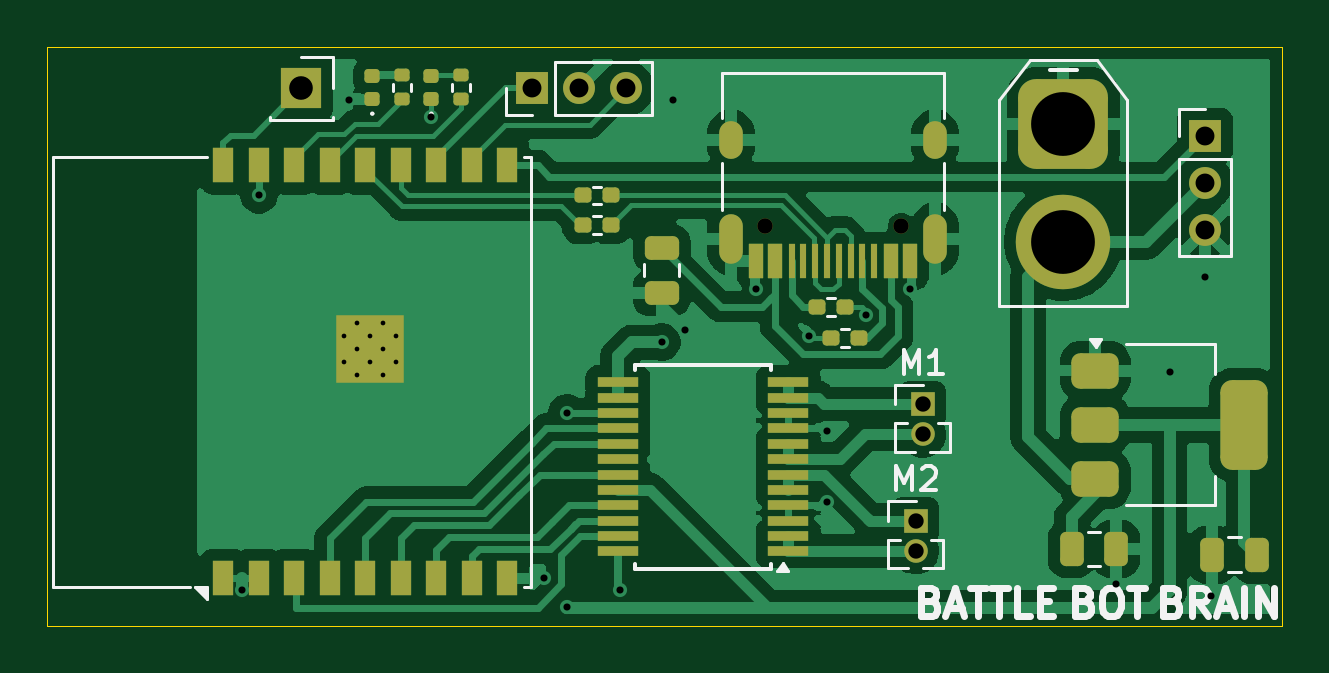
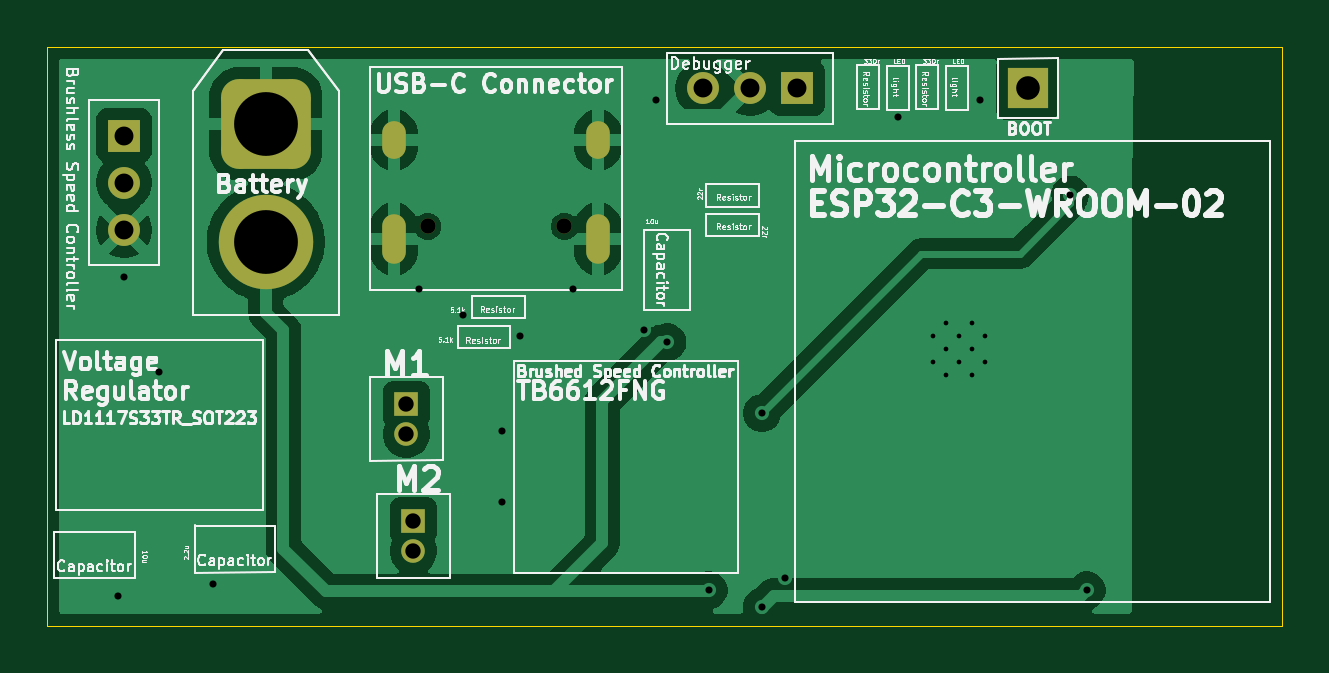
Circuit board: 11 layer files. Board 52.2 x 24.5 mm.
- bottom_copper: Battle_Bot_Mind-B_Cu.gbl (42234 bytes)
- bottom_mask: Battle_Bot_Mind-B_Mask.gbs (2005 bytes)
- paste: Battle_Bot_Mind-B_Paste.gbp (458 bytes)
- bottom_silk: Battle_Bot_Mind-B_Silkscreen.gbo (144406 bytes)
- outline: Battle_Bot_Mind-Edge_Cuts.gm1 (684 bytes)
- top_copper: Battle_Bot_Mind-F_Cu.gtl (81178 bytes)
- top_mask: Battle_Bot_Mind-F_Mask.gts (5892 bytes)
- paste: Battle_Bot_Mind-F_Paste.gtp (4773 bytes)
- top_silk: Battle_Bot_Mind-F_Silkscreen.gto (12104 bytes)
- drill: Battle_Bot_Mind-NPTH.drl (361 bytes)
- drill: Battle_Bot_Mind-PTH.drl (1541 bytes)

=== bottom_copper: Battle_Bot_Mind-B_Cu.gbl (42234 bytes, source omitted) ===
=== bottom_mask: Battle_Bot_Mind-B_Mask.gbs (2005 bytes, source withheld) ===
=== paste: Battle_Bot_Mind-B_Paste.gbp ===
%TF.GenerationSoftware,KiCad,Pcbnew,9.0.3*%
%TF.CreationDate,2025-08-05T23:38:35-05:00*%
%TF.ProjectId,Battle_Bot_Mind,42617474-6c65-45f4-926f-745f4d696e64,rev?*%
%TF.SameCoordinates,Original*%
%TF.FileFunction,Paste,Bot*%
%TF.FilePolarity,Positive*%
%FSLAX46Y46*%
G04 Gerber Fmt 4.6, Leading zero omitted, Abs format (unit mm)*
G04 Created by KiCad (PCBNEW 9.0.3) date 2025-08-05 23:38:35*
%MOMM*%
%LPD*%
G01*
G04 APERTURE LIST*
G04 APERTURE END LIST*
M02*

=== bottom_silk: Battle_Bot_Mind-B_Silkscreen.gbo (144406 bytes, source omitted) ===
=== outline: Battle_Bot_Mind-Edge_Cuts.gm1 ===
%TF.GenerationSoftware,KiCad,Pcbnew,9.0.3*%
%TF.CreationDate,2025-08-05T23:38:35-05:00*%
%TF.ProjectId,Battle_Bot_Mind,42617474-6c65-45f4-926f-745f4d696e64,rev?*%
%TF.SameCoordinates,Original*%
%TF.FileFunction,Profile,NP*%
%FSLAX46Y46*%
G04 Gerber Fmt 4.6, Leading zero omitted, Abs format (unit mm)*
G04 Created by KiCad (PCBNEW 9.0.3) date 2025-08-05 23:38:35*
%MOMM*%
%LPD*%
G01*
G04 APERTURE LIST*
%TA.AperFunction,Profile*%
%ADD10C,0.050000*%
%TD*%
G04 APERTURE END LIST*
D10*
X152000000Y-70500000D02*
X99750000Y-70500000D01*
X99750000Y-70500000D02*
X99750000Y-95000000D01*
X152000000Y-70500000D02*
X152000000Y-95000000D01*
X152000000Y-95000000D02*
X99750000Y-95000000D01*
M02*

=== top_copper: Battle_Bot_Mind-F_Cu.gtl (81178 bytes, source omitted) ===
=== top_mask: Battle_Bot_Mind-F_Mask.gts ===
%TF.GenerationSoftware,KiCad,Pcbnew,9.0.3*%
%TF.CreationDate,2025-08-05T23:38:35-05:00*%
%TF.ProjectId,Battle_Bot_Mind,42617474-6c65-45f4-926f-745f4d696e64,rev?*%
%TF.SameCoordinates,Original*%
%TF.FileFunction,Soldermask,Top*%
%TF.FilePolarity,Negative*%
%FSLAX46Y46*%
G04 Gerber Fmt 4.6, Leading zero omitted, Abs format (unit mm)*
G04 Created by KiCad (PCBNEW 9.0.3) date 2025-08-05 23:38:35*
%MOMM*%
%LPD*%
G01*
G04 APERTURE LIST*
G04 Aperture macros list*
%AMRoundRect*
0 Rectangle with rounded corners*
0 $1 Rounding radius*
0 $2 $3 $4 $5 $6 $7 $8 $9 X,Y pos of 4 corners*
0 Add a 4 corners polygon primitive as box body*
4,1,4,$2,$3,$4,$5,$6,$7,$8,$9,$2,$3,0*
0 Add four circle primitives for the rounded corners*
1,1,$1+$1,$2,$3*
1,1,$1+$1,$4,$5*
1,1,$1+$1,$6,$7*
1,1,$1+$1,$8,$9*
0 Add four rect primitives between the rounded corners*
20,1,$1+$1,$2,$3,$4,$5,0*
20,1,$1+$1,$4,$5,$6,$7,0*
20,1,$1+$1,$6,$7,$8,$9,0*
20,1,$1+$1,$8,$9,$2,$3,0*%
G04 Aperture macros list end*
%ADD10RoundRect,0.760000X-1.140000X1.140000X-1.140000X-1.140000X1.140000X-1.140000X1.140000X1.140000X0*%
%ADD11C,4.000000*%
%ADD12R,0.900000X1.500000*%
%ADD13C,0.600000*%
%ADD14R,2.900000X2.900000*%
%ADD15R,1.700000X1.700000*%
%ADD16RoundRect,0.135000X0.185000X-0.135000X0.185000X0.135000X-0.185000X0.135000X-0.185000X-0.135000X0*%
%ADD17RoundRect,0.160000X0.197500X0.160000X-0.197500X0.160000X-0.197500X-0.160000X0.197500X-0.160000X0*%
%ADD18R,1.350000X1.350000*%
%ADD19C,1.350000*%
%ADD20RoundRect,0.160000X-0.197500X-0.160000X0.197500X-0.160000X0.197500X0.160000X-0.197500X0.160000X0*%
%ADD21R,1.000000X1.000000*%
%ADD22C,1.000000*%
%ADD23C,0.650000*%
%ADD24R,0.600000X1.450000*%
%ADD25R,0.300000X1.450000*%
%ADD26O,1.000000X2.100000*%
%ADD27O,1.000000X1.600000*%
%ADD28RoundRect,0.147500X0.172500X-0.147500X0.172500X0.147500X-0.172500X0.147500X-0.172500X-0.147500X0*%
%ADD29RoundRect,0.250000X-0.475000X0.250000X-0.475000X-0.250000X0.475000X-0.250000X0.475000X0.250000X0*%
%ADD30R,1.750000X0.450000*%
%ADD31RoundRect,0.375000X-0.625000X-0.375000X0.625000X-0.375000X0.625000X0.375000X-0.625000X0.375000X0*%
%ADD32RoundRect,0.500000X-0.500000X-1.400000X0.500000X-1.400000X0.500000X1.400000X-0.500000X1.400000X0*%
%ADD33RoundRect,0.250000X-0.250000X-0.475000X0.250000X-0.475000X0.250000X0.475000X-0.250000X0.475000X0*%
%ADD34RoundRect,0.250000X0.250000X0.475000X-0.250000X0.475000X-0.250000X-0.475000X0.250000X-0.475000X0*%
G04 APERTURE END LIST*
D10*
%TO.C,J2*%
X142750000Y-73750000D03*
D11*
X142750000Y-78750000D03*
%TD*%
D12*
%TO.C,U1*%
X107200000Y-93000000D03*
X108700000Y-93000000D03*
X110200000Y-93000000D03*
X111700000Y-93000000D03*
X113200000Y-93000000D03*
X114700000Y-93000000D03*
X116200000Y-93000000D03*
X117700000Y-93000000D03*
X119200000Y-93000000D03*
X119200000Y-75500000D03*
X117700000Y-75500000D03*
X116200000Y-75500000D03*
X114700000Y-75500000D03*
X113200000Y-75500000D03*
X111700000Y-75500000D03*
X110200000Y-75500000D03*
X108700000Y-75500000D03*
X107200000Y-75500000D03*
D13*
X112850000Y-84390000D03*
X113950000Y-84390000D03*
X112300000Y-83840000D03*
X113400000Y-83840000D03*
X114500000Y-83840000D03*
X112850000Y-83290000D03*
D14*
X113400000Y-83290000D03*
D13*
X113950000Y-83290000D03*
X112300000Y-82740000D03*
X113400000Y-82740000D03*
X114500000Y-82740000D03*
X112850000Y-82190000D03*
X113950000Y-82190000D03*
%TD*%
D15*
%TO.C,J4*%
X110500000Y-72250000D03*
%TD*%
D16*
%TO.C,R4*%
X114750000Y-72720000D03*
X114750000Y-71700000D03*
%TD*%
D17*
%TO.C,R6*%
X123597500Y-76788000D03*
X122402500Y-76788000D03*
%TD*%
D18*
%TO.C,DBG1*%
X120250000Y-72250000D03*
D19*
X122250000Y-72250000D03*
X124250000Y-72250000D03*
%TD*%
D17*
%TO.C,R5*%
X123597500Y-78038000D03*
X122402500Y-78038000D03*
%TD*%
D20*
%TO.C,R1*%
X132902500Y-82810000D03*
X134097500Y-82810000D03*
%TD*%
D21*
%TO.C,M2*%
X136500000Y-90550000D03*
D22*
X136500000Y-91820000D03*
%TD*%
D23*
%TO.C,J1*%
X135890000Y-78100000D03*
X130110000Y-78100000D03*
D24*
X136250000Y-79545000D03*
X135450000Y-79545000D03*
D25*
X134250000Y-79545000D03*
X133250000Y-79545000D03*
X132750000Y-79545000D03*
X131750000Y-79545000D03*
D24*
X130550000Y-79545000D03*
X129750000Y-79545000D03*
X129750000Y-79545000D03*
X130550000Y-79545000D03*
D25*
X131250000Y-79545000D03*
X132250000Y-79545000D03*
X133750000Y-79545000D03*
X134750000Y-79545000D03*
D24*
X135450000Y-79545000D03*
X136250000Y-79545000D03*
D26*
X137320000Y-78630000D03*
D27*
X137320000Y-74450000D03*
D26*
X128680000Y-78630000D03*
D27*
X128680000Y-74450000D03*
%TD*%
D21*
%TO.C,M1*%
X136800000Y-85625000D03*
D22*
X136800000Y-86895000D03*
%TD*%
D28*
%TO.C,D1*%
X116000000Y-72720000D03*
X116000000Y-71750000D03*
%TD*%
D29*
%TO.C,C1*%
X125750000Y-79000000D03*
X125750000Y-80900000D03*
%TD*%
D30*
%TO.C,U2*%
X131100000Y-91850000D03*
X131100000Y-91200000D03*
X131100000Y-90550000D03*
X131100000Y-89900000D03*
X131100000Y-89250000D03*
X131100000Y-88600000D03*
X131100000Y-87950000D03*
X131100000Y-87300000D03*
X131100000Y-86650000D03*
X131100000Y-86000000D03*
X131100000Y-85350000D03*
X131100000Y-84700000D03*
X123900000Y-84700000D03*
X123900000Y-85350000D03*
X123900000Y-86000000D03*
X123900000Y-86650000D03*
X123900000Y-87300000D03*
X123900000Y-87950000D03*
X123900000Y-88600000D03*
X123900000Y-89250000D03*
X123900000Y-89900000D03*
X123900000Y-90550000D03*
X123900000Y-91200000D03*
X123900000Y-91850000D03*
%TD*%
D16*
%TO.C,R3*%
X117250000Y-72720000D03*
X117250000Y-71700000D03*
%TD*%
D28*
%TO.C,D2*%
X113500000Y-72720000D03*
X113500000Y-71750000D03*
%TD*%
D31*
%TO.C,U4*%
X144100000Y-84200000D03*
X144100000Y-86500000D03*
D32*
X150400000Y-86500000D03*
D31*
X144100000Y-88800000D03*
%TD*%
D33*
%TO.C,C6*%
X143100000Y-91750000D03*
X145000000Y-91750000D03*
%TD*%
D34*
%TO.C,C5*%
X150950000Y-92000000D03*
X149050000Y-92000000D03*
%TD*%
D17*
%TO.C,R2*%
X133500000Y-81500000D03*
X132305000Y-81500000D03*
%TD*%
D18*
%TO.C,J3*%
X148750000Y-74250000D03*
D19*
X148750000Y-76250000D03*
X148750000Y-78250000D03*
%TD*%
M02*

=== paste: Battle_Bot_Mind-F_Paste.gtp ===
%TF.GenerationSoftware,KiCad,Pcbnew,9.0.3*%
%TF.CreationDate,2025-08-05T23:38:35-05:00*%
%TF.ProjectId,Battle_Bot_Mind,42617474-6c65-45f4-926f-745f4d696e64,rev?*%
%TF.SameCoordinates,Original*%
%TF.FileFunction,Paste,Top*%
%TF.FilePolarity,Positive*%
%FSLAX46Y46*%
G04 Gerber Fmt 4.6, Leading zero omitted, Abs format (unit mm)*
G04 Created by KiCad (PCBNEW 9.0.3) date 2025-08-05 23:38:35*
%MOMM*%
%LPD*%
G01*
G04 APERTURE LIST*
G04 Aperture macros list*
%AMRoundRect*
0 Rectangle with rounded corners*
0 $1 Rounding radius*
0 $2 $3 $4 $5 $6 $7 $8 $9 X,Y pos of 4 corners*
0 Add a 4 corners polygon primitive as box body*
4,1,4,$2,$3,$4,$5,$6,$7,$8,$9,$2,$3,0*
0 Add four circle primitives for the rounded corners*
1,1,$1+$1,$2,$3*
1,1,$1+$1,$4,$5*
1,1,$1+$1,$6,$7*
1,1,$1+$1,$8,$9*
0 Add four rect primitives between the rounded corners*
20,1,$1+$1,$2,$3,$4,$5,0*
20,1,$1+$1,$4,$5,$6,$7,0*
20,1,$1+$1,$6,$7,$8,$9,0*
20,1,$1+$1,$8,$9,$2,$3,0*%
G04 Aperture macros list end*
%ADD10R,0.700000X0.700000*%
%ADD11R,0.900000X1.500000*%
%ADD12RoundRect,0.135000X0.185000X-0.135000X0.185000X0.135000X-0.185000X0.135000X-0.185000X-0.135000X0*%
%ADD13RoundRect,0.160000X0.197500X0.160000X-0.197500X0.160000X-0.197500X-0.160000X0.197500X-0.160000X0*%
%ADD14RoundRect,0.160000X-0.197500X-0.160000X0.197500X-0.160000X0.197500X0.160000X-0.197500X0.160000X0*%
%ADD15R,0.600000X1.450000*%
%ADD16R,0.300000X1.450000*%
%ADD17RoundRect,0.147500X0.172500X-0.147500X0.172500X0.147500X-0.172500X0.147500X-0.172500X-0.147500X0*%
%ADD18RoundRect,0.250000X-0.475000X0.250000X-0.475000X-0.250000X0.475000X-0.250000X0.475000X0.250000X0*%
%ADD19R,1.750000X0.450000*%
%ADD20RoundRect,0.375000X-0.625000X-0.375000X0.625000X-0.375000X0.625000X0.375000X-0.625000X0.375000X0*%
%ADD21RoundRect,0.500000X-0.500000X-1.400000X0.500000X-1.400000X0.500000X1.400000X-0.500000X1.400000X0*%
%ADD22RoundRect,0.250000X-0.250000X-0.475000X0.250000X-0.475000X0.250000X0.475000X-0.250000X0.475000X0*%
%ADD23RoundRect,0.250000X0.250000X0.475000X-0.250000X0.475000X-0.250000X-0.475000X0.250000X-0.475000X0*%
G04 APERTURE END LIST*
D10*
%TO.C,U1*%
X112300000Y-84390000D03*
X113400000Y-84390000D03*
X114500000Y-84390000D03*
X112300000Y-83290000D03*
X113400000Y-83290000D03*
X114500000Y-83290000D03*
X112300000Y-82190000D03*
X113400000Y-82190000D03*
X114500000Y-82190000D03*
D11*
X107200000Y-93000000D03*
X108700000Y-93000000D03*
X110200000Y-93000000D03*
X111700000Y-93000000D03*
X113200000Y-93000000D03*
X114700000Y-93000000D03*
X116200000Y-93000000D03*
X117700000Y-93000000D03*
X119200000Y-93000000D03*
X119200000Y-75500000D03*
X117700000Y-75500000D03*
X116200000Y-75500000D03*
X114700000Y-75500000D03*
X113200000Y-75500000D03*
X111700000Y-75500000D03*
X110200000Y-75500000D03*
X108700000Y-75500000D03*
X107200000Y-75500000D03*
%TD*%
D12*
%TO.C,R4*%
X114750000Y-72720000D03*
X114750000Y-71700000D03*
%TD*%
D13*
%TO.C,R6*%
X123597500Y-76788000D03*
X122402500Y-76788000D03*
%TD*%
%TO.C,R5*%
X123597500Y-78038000D03*
X122402500Y-78038000D03*
%TD*%
D14*
%TO.C,R1*%
X132902500Y-82810000D03*
X134097500Y-82810000D03*
%TD*%
D15*
%TO.C,J1*%
X136250000Y-79545000D03*
X135450000Y-79545000D03*
D16*
X134250000Y-79545000D03*
X133250000Y-79545000D03*
X132750000Y-79545000D03*
X131750000Y-79545000D03*
D15*
X130550000Y-79545000D03*
X129750000Y-79545000D03*
X129750000Y-79545000D03*
X130550000Y-79545000D03*
D16*
X131250000Y-79545000D03*
X132250000Y-79545000D03*
X133750000Y-79545000D03*
X134750000Y-79545000D03*
D15*
X135450000Y-79545000D03*
X136250000Y-79545000D03*
%TD*%
D17*
%TO.C,D1*%
X116000000Y-72720000D03*
X116000000Y-71750000D03*
%TD*%
D18*
%TO.C,C1*%
X125750000Y-79000000D03*
X125750000Y-80900000D03*
%TD*%
D19*
%TO.C,U2*%
X131100000Y-91850000D03*
X131100000Y-91200000D03*
X131100000Y-90550000D03*
X131100000Y-89900000D03*
X131100000Y-89250000D03*
X131100000Y-88600000D03*
X131100000Y-87950000D03*
X131100000Y-87300000D03*
X131100000Y-86650000D03*
X131100000Y-86000000D03*
X131100000Y-85350000D03*
X131100000Y-84700000D03*
X123900000Y-84700000D03*
X123900000Y-85350000D03*
X123900000Y-86000000D03*
X123900000Y-86650000D03*
X123900000Y-87300000D03*
X123900000Y-87950000D03*
X123900000Y-88600000D03*
X123900000Y-89250000D03*
X123900000Y-89900000D03*
X123900000Y-90550000D03*
X123900000Y-91200000D03*
X123900000Y-91850000D03*
%TD*%
D12*
%TO.C,R3*%
X117250000Y-72720000D03*
X117250000Y-71700000D03*
%TD*%
D17*
%TO.C,D2*%
X113500000Y-72720000D03*
X113500000Y-71750000D03*
%TD*%
D20*
%TO.C,U4*%
X144100000Y-84200000D03*
X144100000Y-86500000D03*
D21*
X150400000Y-86500000D03*
D20*
X144100000Y-88800000D03*
%TD*%
D22*
%TO.C,C6*%
X143100000Y-91750000D03*
X145000000Y-91750000D03*
%TD*%
D23*
%TO.C,C5*%
X150950000Y-92000000D03*
X149050000Y-92000000D03*
%TD*%
D13*
%TO.C,R2*%
X133500000Y-81500000D03*
X132305000Y-81500000D03*
%TD*%
M02*

=== top_silk: Battle_Bot_Mind-F_Silkscreen.gto (12104 bytes, source omitted) ===
=== drill: Battle_Bot_Mind-NPTH.drl ===
M48
; DRILL file {KiCad 9.0.3} date 2025-08-05T23:38:38-0500
; FORMAT={-:-/ absolute / metric / decimal}
; #@! TF.CreationDate,2025-08-05T23:38:38-05:00
; #@! TF.GenerationSoftware,Kicad,Pcbnew,9.0.3
; #@! TF.FileFunction,NonPlated,1,2,NPTH
FMAT,2
METRIC
; #@! TA.AperFunction,NonPlated,NPTH,ComponentDrill
T1C0.650
%
G90
G05
T1
X130.11Y-78.1
X135.89Y-78.1
M30

=== drill: Battle_Bot_Mind-PTH.drl ===
M48
; DRILL file {KiCad 9.0.3} date 2025-08-05T23:38:38-0500
; FORMAT={-:-/ absolute / metric / decimal}
; #@! TF.CreationDate,2025-08-05T23:38:38-05:00
; #@! TF.GenerationSoftware,Kicad,Pcbnew,9.0.3
; #@! TF.FileFunction,Plated,1,2,PTH
FMAT,2
METRIC
; #@! TA.AperFunction,Plated,PTH,ComponentDrill
T1C0.200
; #@! TA.AperFunction,Plated,PTH,ViaDrill
T2C0.300
; #@! TA.AperFunction,Plated,PTH,ComponentDrill
T3C0.600
; #@! TA.AperFunction,Plated,PTH,ComponentDrill
T4C0.650
; #@! TA.AperFunction,Plated,PTH,ComponentDrill
T5C0.800
; #@! TA.AperFunction,Plated,PTH,ComponentDrill
T6C1.000
; #@! TA.AperFunction,Plated,PTH,ComponentDrill
T7C2.700
%
G90
G05
T1
X112.3Y-82.74
X112.3Y-83.84
X112.85Y-82.19
X112.85Y-83.29
X112.85Y-84.39
X113.4Y-82.74
X113.4Y-83.84
X113.95Y-82.19
X113.95Y-83.29
X113.95Y-84.39
X114.5Y-82.74
X114.5Y-83.84
T2
X108.0Y-93.5
X108.7Y-76.75
X112.5Y-72.75
X116.0Y-73.47
X120.75Y-93.0
X121.75Y-86.0
X121.75Y-94.2
X124.0Y-93.499
X125.75Y-83.0
X126.25Y-72.75
X126.75Y-82.5
X129.75Y-80.75
X132.0Y-82.75
X132.75Y-86.75
X132.75Y-89.75
X134.415Y-81.835
X136.25Y-80.75
X145.0Y-93.25
X147.25Y-84.25
X148.75Y-80.25
X149.0Y-93.75
T4
X136.5Y-90.55
X136.5Y-91.82
X136.8Y-85.625
X136.8Y-86.895
T5
X120.25Y-72.25
X122.25Y-72.25
X124.25Y-72.25
X148.75Y-74.25
X148.75Y-76.25
X148.75Y-78.25
T6
X110.5Y-72.25
T7
X142.75Y-73.75
X142.75Y-78.75
T3
G00X128.68Y-74.75
M15
G01X128.68Y-74.15
M16
G05
G00X128.68Y-79.18
M15
G01X128.68Y-78.08
M16
G05
G00X137.32Y-74.75
M15
G01X137.32Y-74.15
M16
G05
G00X137.32Y-79.18
M15
G01X137.32Y-78.08
M16
G05
M30

